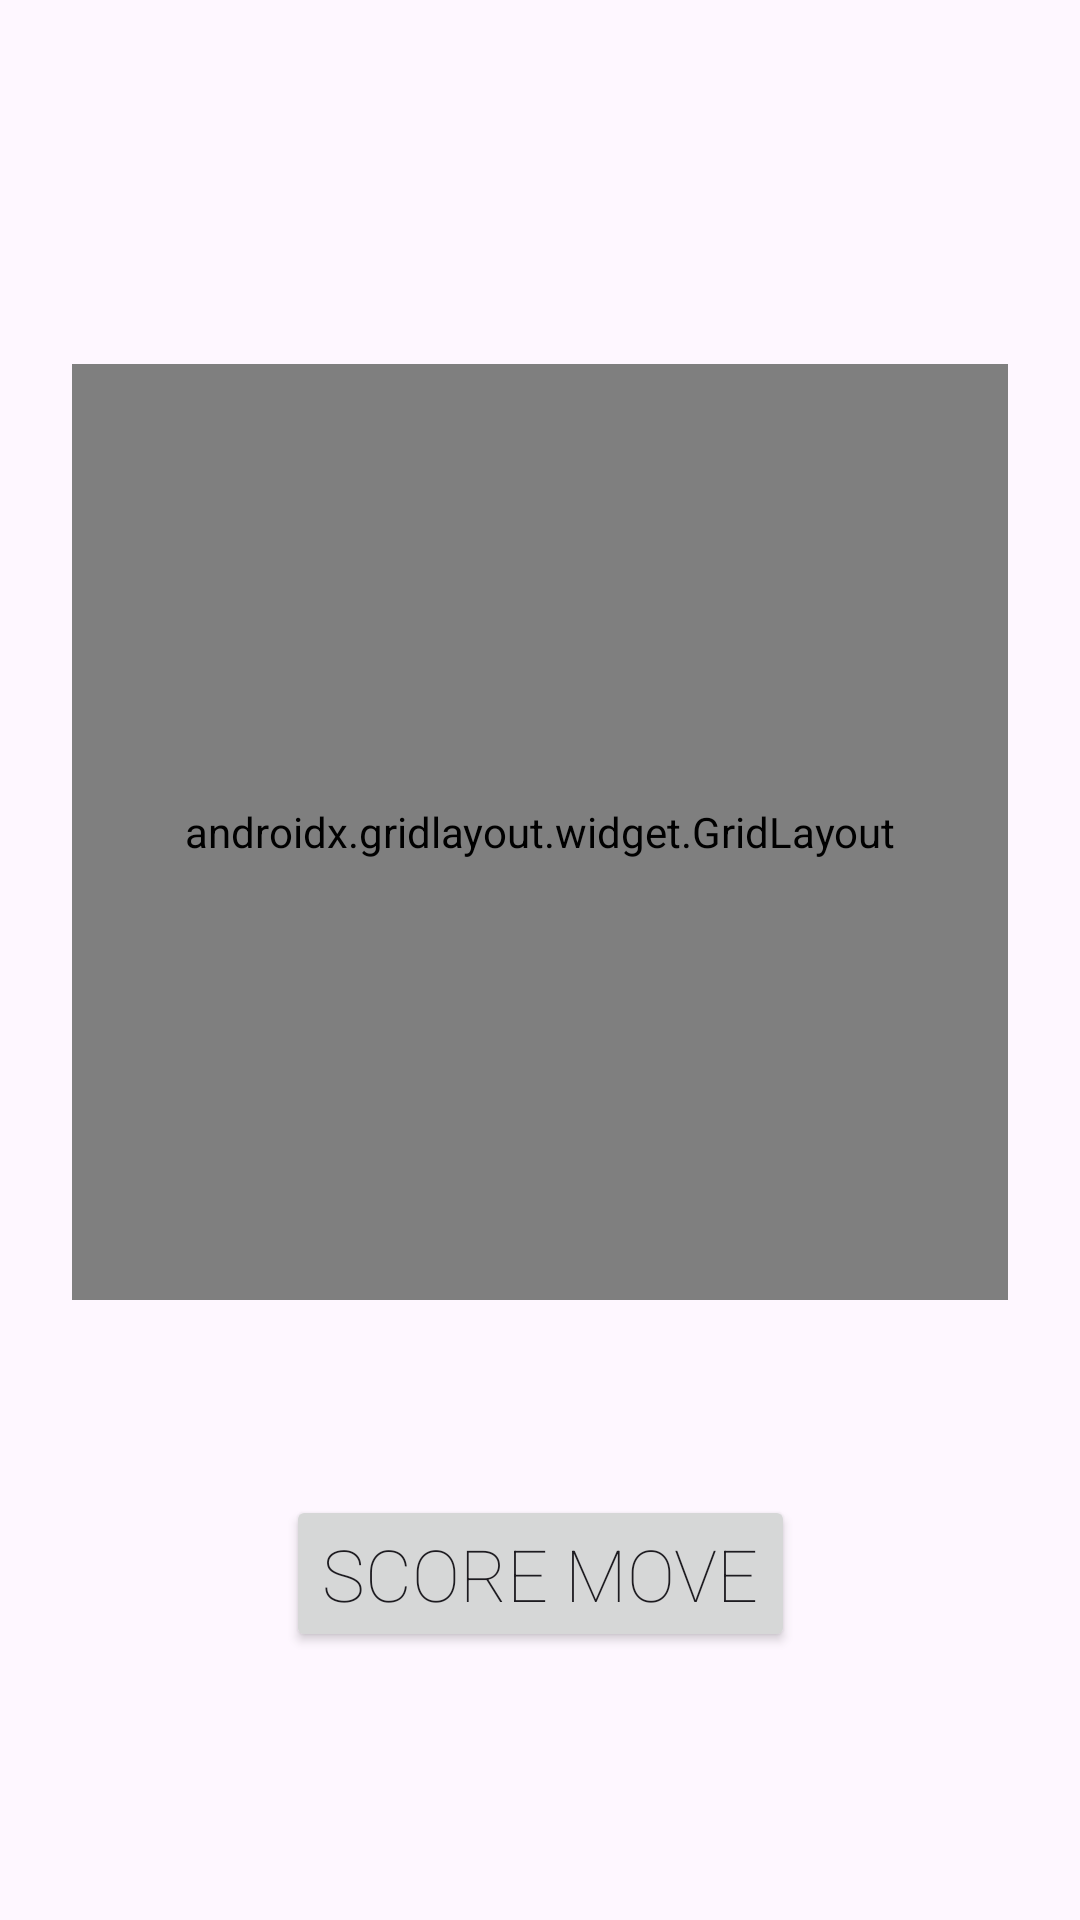

This screen was rendered from an Android layout file. Write that file and the resources it references.
<!-- AndroidManifest.xml: application theme Theme.Lexiconv -->
<!-- res/layout/fragment_scoreboard.xml -->
<?xml version="1.0" encoding="utf-8"?>
<androidx.constraintlayout.widget.ConstraintLayout
    xmlns:android="http://schemas.android.com/apk/res/android"
    xmlns:app="http://schemas.android.com/apk/res-auto"
    android:id="@+id/scoreboard_root"
    android:layout_width="match_parent"
    android:layout_height="match_parent"
    android:focusable="true"
    android:focusableInTouchMode="true"
    android:padding="24dp">

    <LinearLayout
        android:id="@+id/playerScoresList"
        android:layout_width="0dp"
        android:layout_height="wrap_content"
        android:orientation="vertical"
        android:padding="16dp"
        android:focusable="true"
        android:focusableInTouchMode="true"
        app:layout_constraintTop_toTopOf="parent"
        app:layout_constraintStart_toStartOf="parent"
        app:layout_constraintEnd_toEndOf="parent"/>

    <androidx.gridlayout.widget.GridLayout
        android:id="@+id/scrabbleBoard"
        android:layout_width="0dp"
        android:layout_height="0dp"
        android:padding="0dp"
        app:useDefaultMargins="false"
        app:rowCount="15"
        app:columnCount="15"
        app:layout_constraintDimensionRatio="1:1"
        app:layout_constraintTop_toBottomOf="@id/playerScoresList"
        app:layout_constraintStart_toStartOf="parent"
        app:layout_constraintEnd_toEndOf="parent"
        app:layout_constraintBottom_toTopOf="@id/scoreMoveCamera"/>

    <Button
        android:id="@+id/scoreMoveCamera"
        android:layout_width="wrap_content"
        android:layout_height="wrap_content"
        android:fontFamily="sans-serif-thin"
        android:text="@string/score_move"
        android:textSize="24sp"
        app:cornerRadius="10dp"

        app:layout_constraintTop_toBottomOf="@id/scrabbleBoard"
        app:layout_constraintBottom_toBottomOf="parent"
        app:layout_constraintStart_toStartOf="parent"
        app:layout_constraintEnd_toEndOf="parent"/>
</androidx.constraintlayout.widget.ConstraintLayout>
<!-- resources referenced by this layout -->
<resources>
  <string name="score_move">Score Move</string>
  <style name="Theme.Lexiconv" parent="Base.Theme.Lexiconv" />
  <style name="Base.Theme.Lexiconv" parent="Theme.Material3.DayNight.NoActionBar">
          
          
      </style>
</resources>
